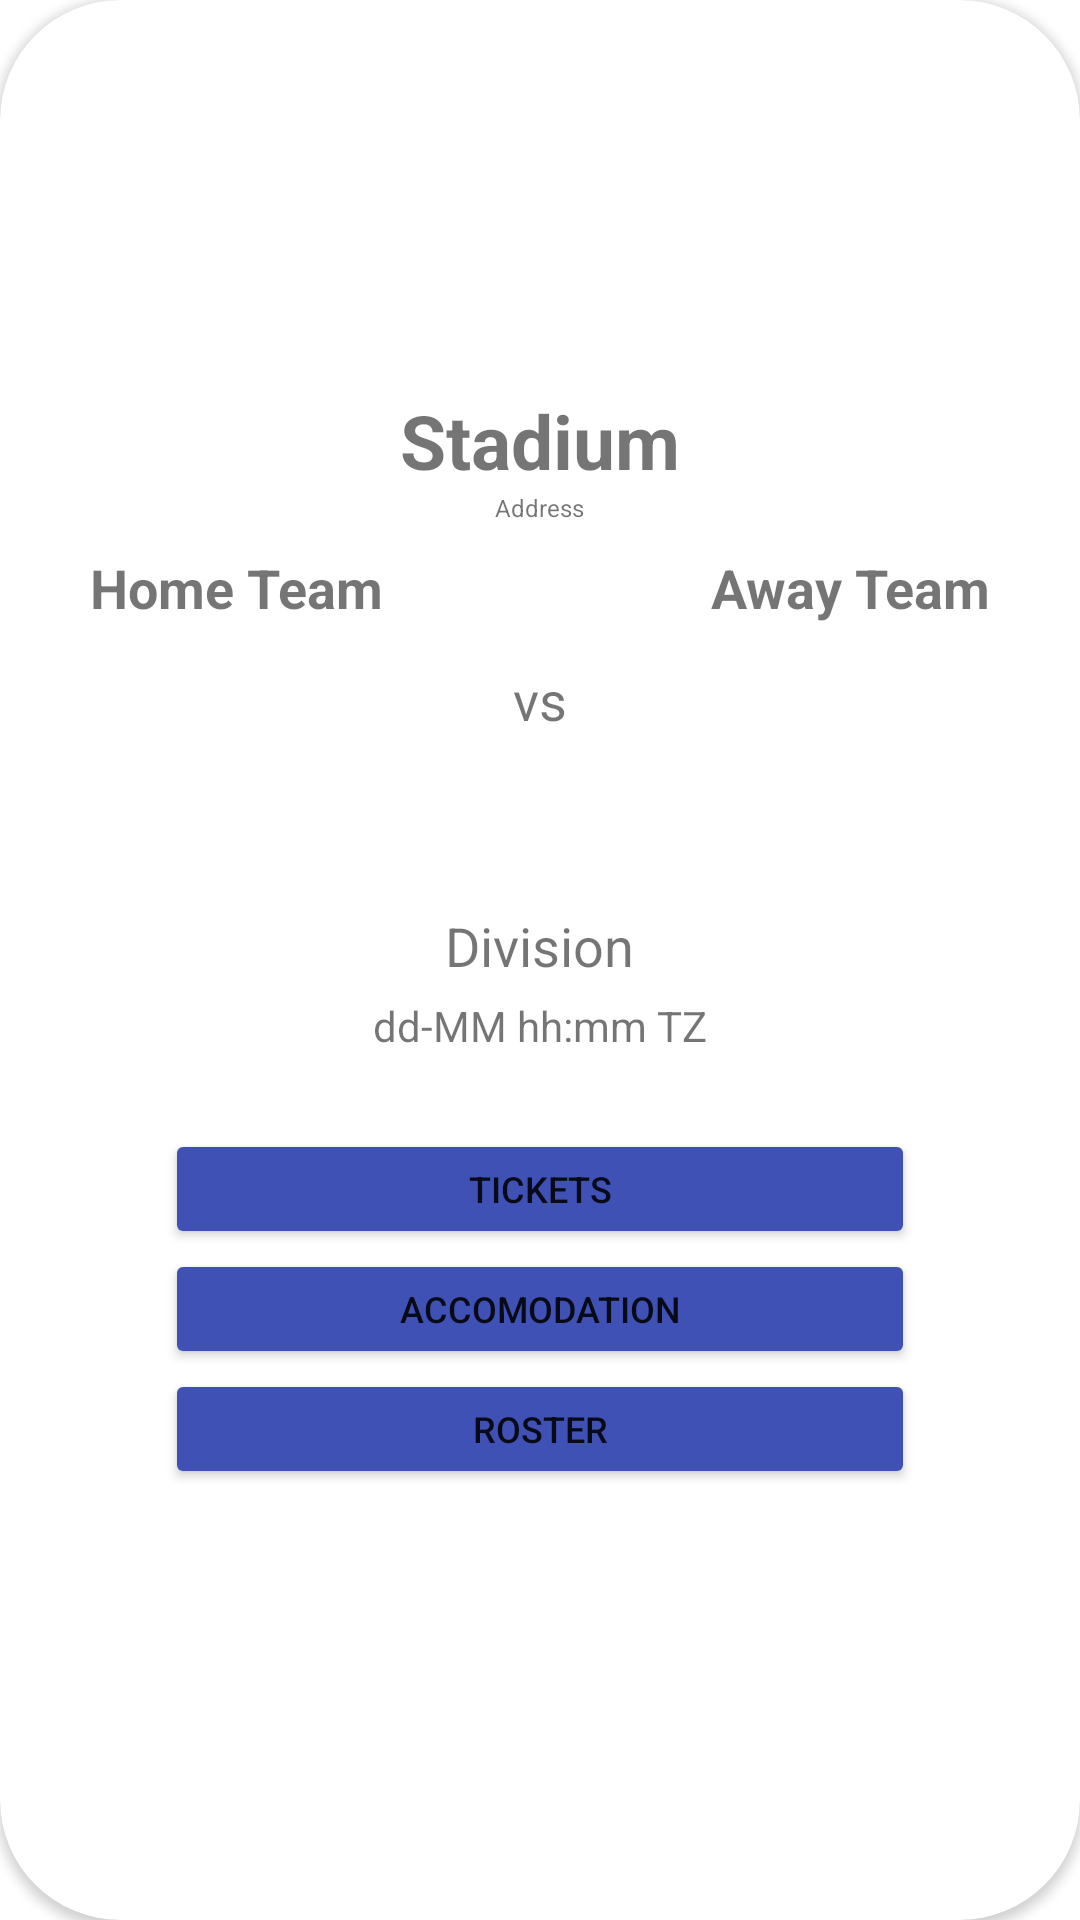

Write the Android layout XML for this screen, with the resource values it uses.
<!-- AndroidManifest.xml: application theme Theme.BaseballApp -->
<!-- res/layout/dialog_schedule.xml -->
<?xml version="1.0" encoding="utf-8"?>
<androidx.cardview.widget.CardView xmlns:android="http://schemas.android.com/apk/res/android"
    android:layout_width="match_parent"
    android:layout_height="match_parent"
    xmlns:app="http://schemas.android.com/apk/res-auto"
    app:cardCornerRadius="40dp">

    <RelativeLayout
        android:layout_width="match_parent"
        android:layout_height="wrap_content"
        android:orientation="vertical"
        android:paddingStart="20dp"
        android:paddingEnd="20dp"
        android:paddingBottom="20dp">

        <ImageView
            android:id="@+id/dialog_schedule_stadium"
            android:layout_width="match_parent"
            android:layout_marginTop="10dp"
            android:layout_height="120dp"/>

        <TextView
            android:id="@+id/dialog_schedule_stadiumname"
            android:layout_width="wrap_content"
            android:layout_height="wrap_content"
            android:text="Stadium"
            android:layout_centerHorizontal="true"
            android:layout_below="@id/dialog_schedule_stadium"
            android:textStyle="bold"
            android:textSize="25sp"/>

        <TextView
            android:id="@+id/dialog_schedule_stadium_address"
            android:layout_width="wrap_content"
            android:layout_height="wrap_content"
            android:text="Address"
            android:layout_centerHorizontal="true"
            android:layout_below="@id/dialog_schedule_stadiumname"
            android:textSize="8sp"/>



        <RelativeLayout
            android:id="@+id/dialog_schedule_teams"
            android:layout_width="match_parent"
            android:layout_height="wrap_content"
            android:layout_below="@id/dialog_schedule_stadiumname"
            android:layout_marginTop="10dp">

            <TextView
                android:id="@+id/dialog_schedule_hometeam"
                android:layout_width="wrap_content"
                android:layout_height="wrap_content"
                android:text="Home Team"
                android:layout_alignParentStart="true"
                android:padding="10dp"
                android:textStyle="bold"
                android:textSize="18sp"
                />

            <TextView
                android:id="@+id/dialog_schedule_at_vs"
                android:layout_width="wrap_content"
                android:layout_height="wrap_content"
                android:text="vs"
                android:layout_centerHorizontal="true"
                android:layout_centerVertical="true"
                android:padding="10dp"
                android:textSize="18sp"/>

            <TextView
                android:id="@+id/dialog_schedule_awayteam"
                android:layout_width="wrap_content"
                android:layout_height="wrap_content"
                android:text="Away Team"
                android:layout_alignParentEnd="true"
                android:textAlignment="textEnd"
                android:padding="10dp"
                android:textStyle="bold"
                android:textSize="18sp"/>

            <ImageView
                android:id="@+id/dialog_schedule_hometeam_image"
                android:layout_width="75dp"
                android:layout_height="75dp"
                android:layout_below="@id/dialog_schedule_awayteam"
                android:layout_alignParentStart="true"/>

            <ImageView
                android:id="@+id/dialog_schedule_awayteam_image"
                android:layout_width="75dp"
                android:layout_height="75dp"
                android:layout_below="@id/dialog_schedule_awayteam"
                android:layout_alignParentEnd="true"/>
        </RelativeLayout>

        <TextView
            android:id="@+id/dialog_schedule_devision"
            android:layout_width="wrap_content"
            android:layout_height="wrap_content"
            android:text="Division"
            android:layout_below="@id/dialog_schedule_teams"
            android:layout_centerHorizontal="true"
            android:textSize="18dp"
            android:layout_marginTop="10dp"/>

        <TextView
            android:id="@+id/dialog_schedule_time"
            android:layout_width="wrap_content"
            android:layout_height="wrap_content"
            android:text="dd-MM hh:mm TZ"
            android:layout_below="@id/dialog_schedule_devision"
            android:layout_centerHorizontal="true"
            android:padding="5dp"/>

        <RelativeLayout
            android:layout_width="match_parent"
            android:layout_height="wrap_content"
            android:layout_below="@id/dialog_schedule_time"
            android:layout_marginTop="20dp"
            android:layout_marginStart="35dp"
            android:layout_marginEnd="35dp">

            <Button
                android:id="@+id/dialog_schedule_tickets"
                android:layout_width="match_parent"
                android:layout_height="40dp"
                android:text="Tickets"
                android:textSize="12sp"
                android:backgroundTint="@color/button"/>

            <Button
                android:id="@+id/dialog_schedule_accomodation"
                android:layout_width="match_parent"
                android:layout_height="40dp"
                android:text="Accomodation"
                android:layout_below="@id/dialog_schedule_tickets"
                android:textSize="12sp"
                android:backgroundTint="@color/button"/>

            <Button
                android:id="@+id/dialog_schedule_roster"
                android:layout_width="match_parent"
                android:layout_height="40dp"
                android:text="Roster"
                android:layout_below="@id/dialog_schedule_accomodation"
                android:textSize="12sp"
                android:backgroundTint="@color/button"/>

        </RelativeLayout>

    </RelativeLayout>
</androidx.cardview.widget.CardView>
<!-- resources referenced by this layout -->
<resources>
  <color name="button">#3F51B5</color>
  <style name="Theme.BaseballApp" parent="Theme.MaterialComponents.DayNight.DarkActionBar">
          
          <item name="colorPrimary">@color/purple_500</item>
          <item name="colorPrimaryVariant">@color/purple_700</item>
          <item name="colorOnPrimary">@color/white</item>
          
          <item name="colorSecondary">@color/teal_200</item>
          <item name="colorSecondaryVariant">@color/teal_700</item>
          <item name="colorOnSecondary">@color/black</item>
          
          <item name="android:statusBarColor">?attr/colorPrimaryVariant</item>
          
      </style>
  <color name="purple_500">#FF6200EE</color>
  <color name="purple_700">#FF3700B3</color>
  <color name="white">#FFFFFFFF</color>
  <color name="teal_200">#FF03DAC5</color>
  <color name="teal_700">#FF018786</color>
  <color name="black">#FF000000</color>
</resources>
